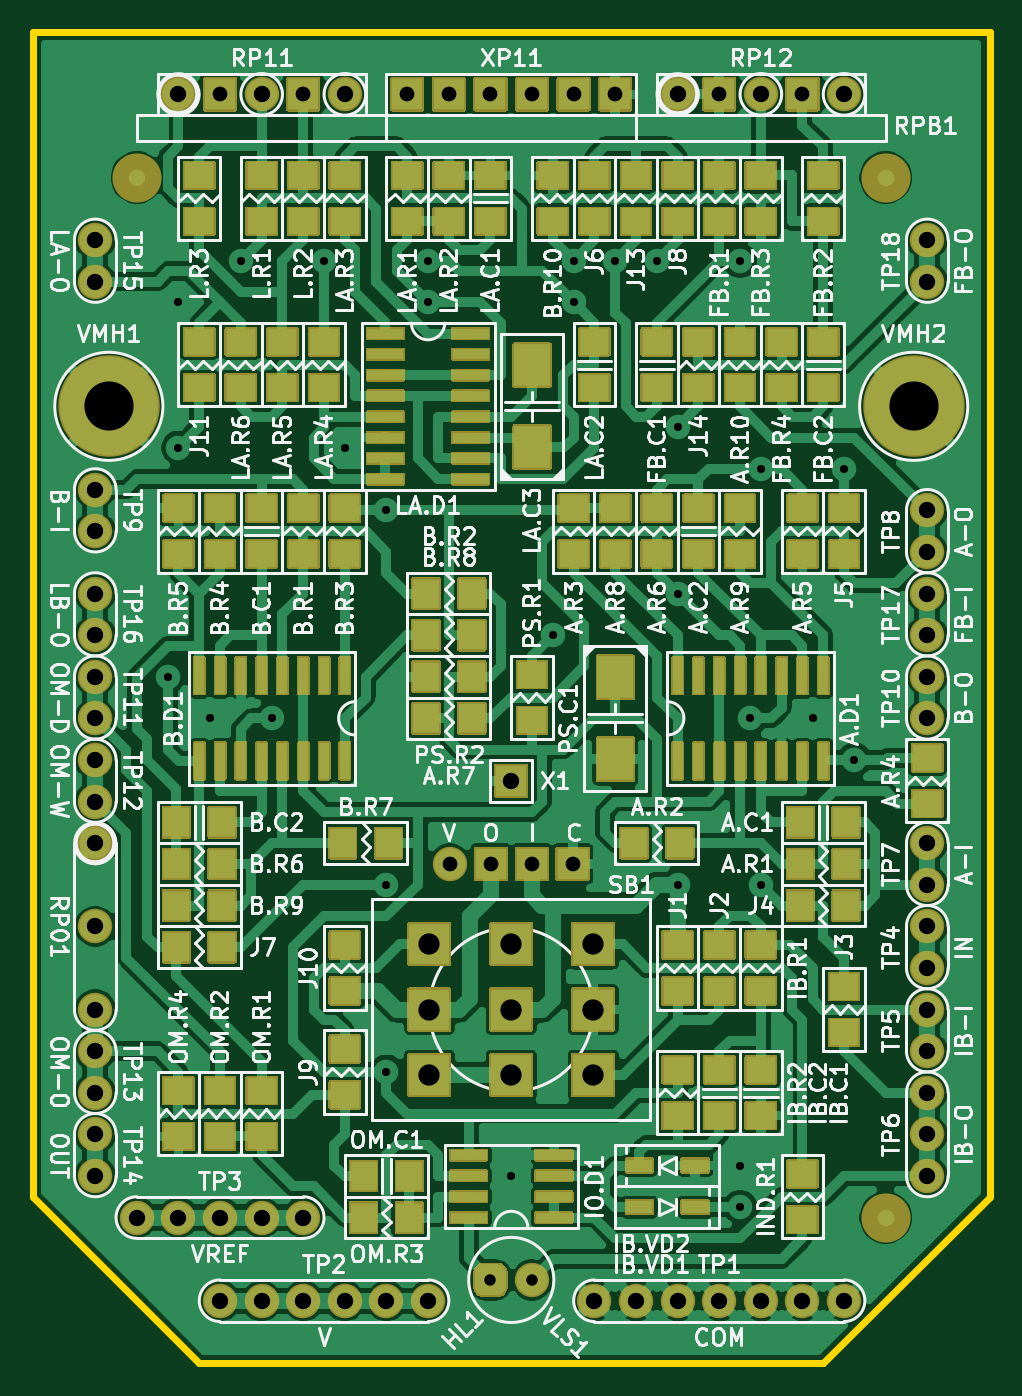
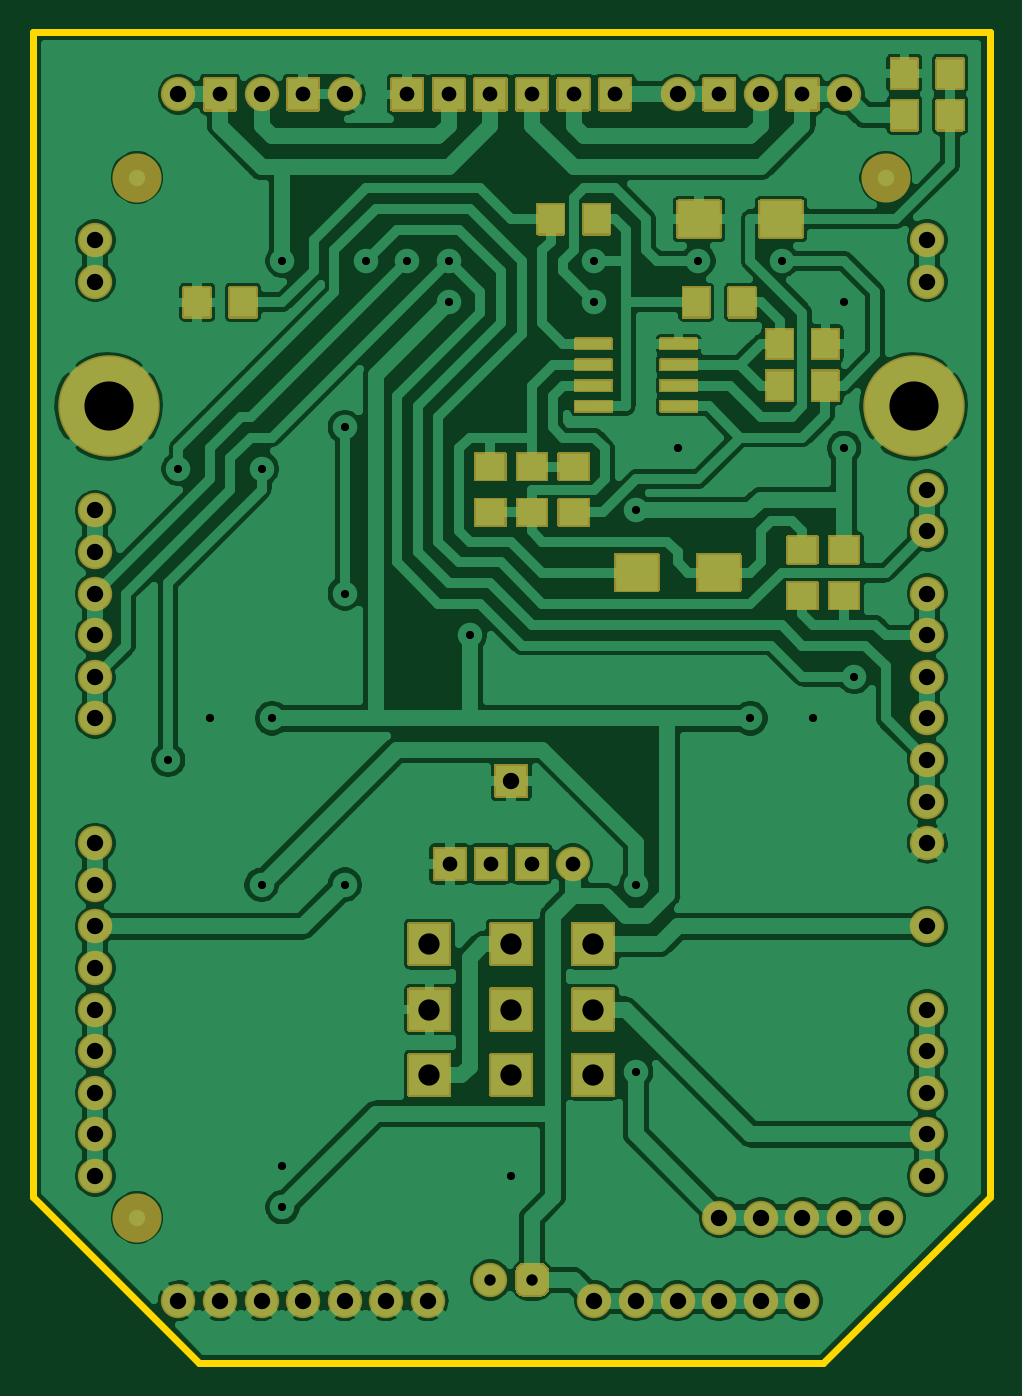
Circuit board: 7 layer files. Board 58.4 x 81.3 mm.
- bottom_copper: phaser_a_r1a-B_Cu.gbr (193056 bytes)
- bottom_mask: phaser_a_r1a-B_Mask.gbr (26467 bytes)
- outline: phaser_a_r1a-Edge_Cuts.gbr (889 bytes)
- top_copper: phaser_a_r1a-F_Cu.gbr (260618 bytes)
- top_mask: phaser_a_r1a-F_Mask.gbr (81516 bytes)
- top_silk: phaser_a_r1a-F_SilkS.gbr (235560 bytes)
- drill: phaser_a_r1a.drl (2194 bytes)

=== bottom_copper: phaser_a_r1a-B_Cu.gbr (193056 bytes, source omitted) ===
=== bottom_mask: phaser_a_r1a-B_Mask.gbr (26467 bytes, source omitted) ===
=== outline: phaser_a_r1a-Edge_Cuts.gbr ===
G04 #@! TF.GenerationSoftware,KiCad,Pcbnew,5.1.12-84ad8e8a86~92~ubuntu20.04.1*
G04 #@! TF.CreationDate,2023-04-09T19:56:31+06:00*
G04 #@! TF.ProjectId,phaser_a_r1a,70686173-6572-45f6-915f-7231612e6b69,1A*
G04 #@! TF.SameCoordinates,Original*
G04 #@! TF.FileFunction,Profile,NP*
%FSLAX46Y46*%
G04 Gerber Fmt 4.6, Leading zero omitted, Abs format (unit mm)*
G04 Created by KiCad (PCBNEW 5.1.12-84ad8e8a86~92~ubuntu20.04.1) date 2023-04-09 19:56:31*
%MOMM*%
%LPD*%
G01*
G04 APERTURE LIST*
G04 #@! TA.AperFunction,Profile*
%ADD10C,0.400000*%
G04 #@! TD*
G04 APERTURE END LIST*
D10*
X124460000Y-205740000D02*
X134620000Y-195580000D01*
X76200000Y-195580000D02*
X86360000Y-205740000D01*
X76200000Y-124460000D02*
X134620000Y-124460000D01*
X134620000Y-124460000D02*
X134620000Y-195580000D01*
X76200000Y-124460000D02*
X76200000Y-195580000D01*
X86360000Y-205740000D02*
X124460000Y-205740000D01*
M02*

=== top_copper: phaser_a_r1a-F_Cu.gbr (260618 bytes, source omitted) ===
=== top_mask: phaser_a_r1a-F_Mask.gbr (81516 bytes, source omitted) ===
=== top_silk: phaser_a_r1a-F_SilkS.gbr (235560 bytes, source omitted) ===
=== drill: phaser_a_r1a.drl ===
M48
; DRILL file {KiCad 5.1.12-84ad8e8a86~92~ubuntu20.04.1} date Вс 09 апр 2023 19:39:01
; FORMAT={-:-/ absolute / metric / decimal}
; #@! TF.CreationDate,2023-04-09T19:39:01+06:00
; #@! TF.GenerationSoftware,Kicad,Pcbnew,5.1.12-84ad8e8a86~92~ubuntu20.04.1
FMAT,2
METRIC
T1C0.500
T2C0.700
T3C0.900
T4C1.000
T5C1.300
T6C3.000
%
G90
G05
T1
X84.455Y-163.83
X85.09Y-140.97
X85.09Y-149.86
X86.995Y-166.37
X88.9Y-138.43
X90.805Y-166.37
X93.98Y-138.43
X95.25Y-149.86
X97.79Y-153.67
X97.79Y-176.53
X97.79Y-187.96
X100.33Y-138.43
X100.33Y-140.97
X105.41Y-194.31
X107.95Y-161.29
X109.22Y-138.43
X109.22Y-140.97
X111.76Y-138.43
X114.3Y-138.43
X115.57Y-148.59
X115.57Y-158.75
X115.57Y-176.53
X119.38Y-138.43
X119.38Y-193.675
X119.38Y-196.215
X120.015Y-166.37
X120.65Y-151.13
X120.65Y-176.53
X123.825Y-166.37
X125.73Y-151.13
X126.365Y-168.91
T2
X104.14Y-200.66
X106.68Y-200.66
T3
X87.63Y-128.27
X92.71Y-128.27
X99.06Y-128.27
X101.6Y-128.27
X101.66Y-175.26
X104.14Y-128.27
X104.16Y-175.26
X106.66Y-175.26
X106.68Y-128.27
X109.16Y-175.26
X109.22Y-128.27
X111.76Y-128.27
X118.11Y-128.27
X123.19Y-128.27
T4
X80.01Y-137.16
X80.01Y-139.7
X80.01Y-152.4
X80.01Y-154.94
X80.01Y-158.75
X80.01Y-161.29
X80.01Y-163.83
X80.01Y-166.37
X80.01Y-168.91
X80.01Y-171.45
X80.01Y-173.99
X80.01Y-179.07
X80.01Y-184.15
X80.01Y-186.69
X80.01Y-189.23
X80.01Y-191.77
X80.01Y-194.31
X82.55Y-196.85
X85.09Y-128.27
X85.09Y-196.85
X87.63Y-196.85
X87.63Y-201.93
X90.17Y-128.27
X90.17Y-196.85
X90.17Y-201.93
X92.71Y-196.85
X92.71Y-201.93
X95.25Y-128.27
X95.25Y-201.93
X97.79Y-201.93
X100.33Y-201.93
X105.41Y-170.18
X110.49Y-201.93
X113.03Y-201.93
X115.57Y-128.27
X115.57Y-201.93
X118.11Y-201.93
X120.65Y-128.27
X120.65Y-201.93
X123.19Y-201.93
X125.73Y-128.27
X125.73Y-201.93
X130.81Y-137.16
X130.81Y-139.7
X130.81Y-153.67
X130.81Y-156.21
X130.81Y-158.75
X130.81Y-161.29
X130.81Y-163.83
X130.81Y-166.37
X130.81Y-173.99
X130.81Y-176.53
X130.81Y-179.07
X130.81Y-181.61
X130.81Y-184.15
X130.81Y-186.69
X130.81Y-189.23
X130.81Y-191.77
X130.81Y-194.31
T5
X100.41Y-180.15
X100.41Y-184.15
X100.41Y-188.15
X105.41Y-180.15
X105.41Y-184.15
X105.41Y-188.15
X110.41Y-180.15
X110.41Y-184.15
X110.41Y-188.15
T6
X80.84Y-147.32
X129.98Y-147.32
T0
M30
